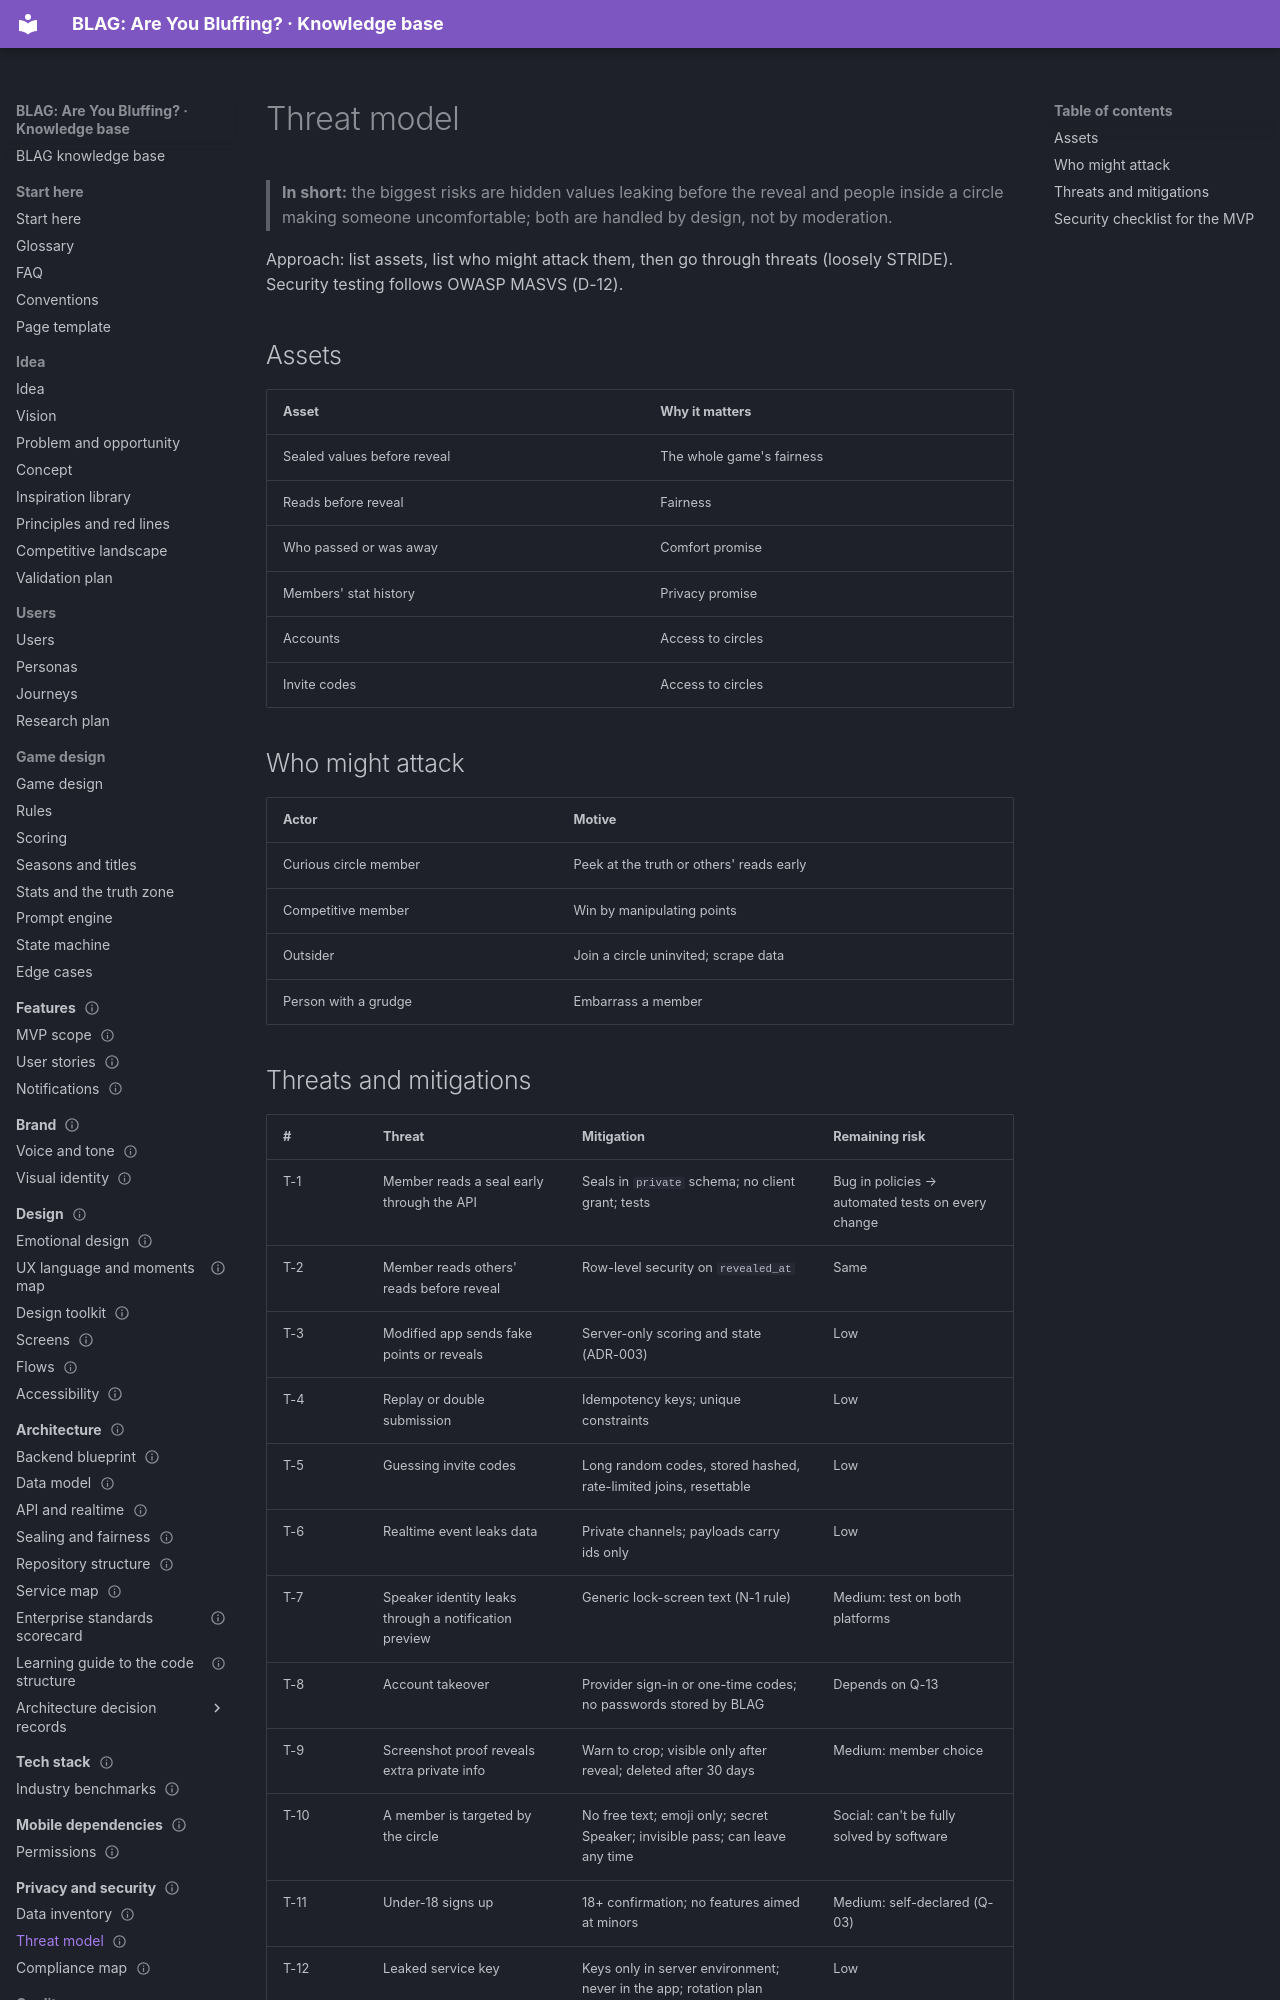

repository: VIsHnu1762/blag · page: 10-privacy-security/threat-model/index.html · generator: mkdocs

---
id: privacy.threats
title: Threat model
section: 10-privacy-security
status: draft
summary: "Assets, attackers and threats to BLAG (cheating, leaks, account abuse, harassment), with mitigations and remaining risk."
order: 2
last_updated: 2026-11-04
audience: [developers, agents]
related: [arch.fairness, privacy.home, quality.home]
---

# Threat model

> **In short:** the biggest risks are hidden values leaking before the reveal and people inside a circle making someone uncomfortable; both are handled by design, not by moderation.

Approach: list assets, list who might attack them, then go through threats
(loosely STRIDE). Security testing follows OWASP MASVS (D-12).

## Assets

| Asset | Why it matters |
|---|---|
| Sealed values before reveal | The whole game's fairness |
| Reads before reveal | Fairness |
| Who passed or was away | Comfort promise |
| Members' stat history | Privacy promise |
| Accounts | Access to circles |
| Invite codes | Access to circles |

## Who might attack

| Actor | Motive |
|---|---|
| Curious circle member | Peek at the truth or others' reads early |
| Competitive member | Win by manipulating points |
| Outsider | Join a circle uninvited; scrape data |
| Person with a grudge | Embarrass a member |
